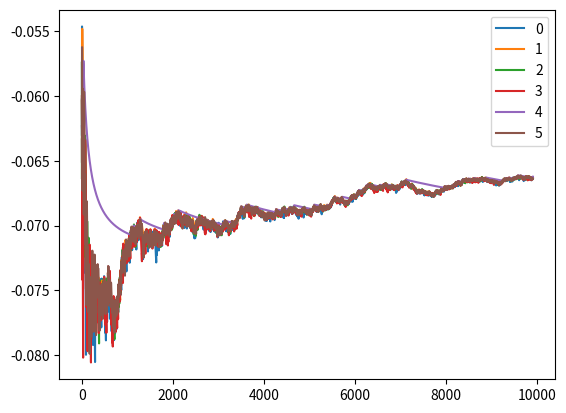

Source code (Python):
import numpy as np
import matplotlib.pyplot as plt
from scipy.special import binom as bc
from scipy.stats import norm, bernoulli
from random import random, sample
from math import sqrt


# Parameters:
# -change rate: stipulates how often a single (unlocked) queue changes
#               it's declared rate
# mean_rate: the average rate declared by any queue
# rate_var: variance of declared rates
def F1_rate_declare(change_rate: float,
                    mean_rate: float,
                    rate_var: float,
                    time: int,
                    delay: float,
                    rates: np.ndarray,
                    change_locked: np.ndarray) -> list:

    rate_std = sqrt(rate_var)
    NQs = np.shape(rates)[0]
    up_rates = np.copy(rates)
    alterable = []
    for x in range(NQs):
        if (time >= (change_locked[x, 0] + delay)):
            alterable.append(x)
    for x in alterable:
        # if random() < (change_rate / NQs):  # Change rate equally distributed
        if random() < change_rate:
            draw = -1
            while draw < 0:
                draw = norm.rvs(mean_rate, rate_std, size=1)[0]
            up_rates[x, 0] = draw
            change_locked[x, 0] = time
    return up_rates, change_locked


def F1_schedule(declared_rates: np.ndarray,
                achieved_rates: np.ndarray,
                H_num: int,
                time: int,
                delay: int,
                locked: np.ndarray,
                schedule: np.ndarray) -> list:

    NQs = np.shape(declared_rates)[0]
    new_schedule = np.copy(schedule)

    # randomly schedule if nothing achieved yet
    if np.sum(achieved_rates) == 0:
        for x in sample(range(NQs), H_num):
            new_schedule[x, 0] = 1
            locked[x, 0] = time

    else:

        # should be +ve if not over achieving
        diffs = list((declared_rates - achieved_rates).flatten())

        # keep scheduled if within gen_window time:
        fixed = NQs
        for x in range(NQs):
            if time >= locked[x, 0] + delay:
                new_schedule[x, 0] = 0
                fixed -= 1
            else:
                diffs[x] = -1
        H_eff = H_num - fixed

        arranged_diffs = sorted(diffs)
        arranged_diffs.reverse()

        for x in range(H_eff):
            # Over blocking
            # if arranged_diffs[x] > 0:
            #     ind = diffs.index(arranged_diffs[x])
            #     new_schedule[ind, 0] = 1
            #     locked[ind, 0] = time

            # Not over blocking
            ind = diffs.index(arranged_diffs[x])
            new_schedule[ind, 0] = 1
            locked[ind, 0] = time

    return new_schedule, locked


# Can add blocking feature to model inability to gen at back to back times
def pair_gen(p_gen: float,
             schedule: np.ndarray
             ) -> np.ndarray:

    NQs = np.shape(schedule)[0]
    generated = np.zeros((NQs, 1))

    for x in np.nonzero(schedule[:, 0])[0]:
        generated[x, 0] = bernoulli.rvs(p_gen, size=1)[0]

    return generated


# For all times greater than 0
def rate_updates(ach_rates: np.ndarray,
                 generated: np.ndarray,
                 time: int) -> np.ndarray:
    for x in range(np.shape(generated)[0]):
        ach_rates[x, 0] = ((ach_rates[x, 0] * (time - 1))
                           + generated[x, 0]) / time  # New rate
    return ach_rates


# All rates start at just less than mean_rate
# Over-serves any rate that is already greater than demanded
def simulate_F1_service(NumUsers: int,
                        H_num: int,
                        p_gen: float,
                        gen_window: int,
                        flux_delay: int,
                        change_rate: float,
                        mean_rate: float,
                        rate_var: float,
                        runtime: int) -> np.ndarray:

    NQs = int(bc(NumUsers, 2))
    schedule = np.zeros((NQs, 1))
    dec_rates = np.ones((NQs, 1)) * (mean_rate - 0.01)
    ach_rates = np.zeros((NQs, 1))
    QoS = np.zeros((NQs, runtime))
    locked = np.zeros((NQs, 1))  # time stamps when altered

    # set initial, lock in for gen_window
    schedule, locked = F1_schedule(dec_rates,
                                   ach_rates,
                                   H_num,
                                   0,
                                   gen_window,
                                   locked,
                                   schedule)
    change_locked = np.copy(locked)

    for x in range(runtime):

        # Update quality of service tracking
        for y in range(NQs):
            QoS[y, x] = ach_rates[y, 0] - dec_rates[y, 0]

        # Do pair gen from current schedule
        generated = pair_gen(p_gen, schedule)

        # Achieved rate updates:
        if x > 0:
            ach_rates = rate_updates(ach_rates, generated, x)

        # Decide on schedule:
        schedule, locked = F1_schedule(dec_rates,
                                       ach_rates,
                                       H_num,
                                       x,
                                       gen_window,
                                       locked,
                                       schedule)

        # Decide rate changes:
        # Alter 2 ways: 1 - Can't change rate when schedule locked?
        # 2 - can only change after time flux_delay from last change.
        # 2 is implemented
        dec_rates, change_locked = F1_rate_declare(change_rate,
                                                   mean_rate,
                                                   rate_var,
                                                   x,
                                                   flux_delay,
                                                   dec_rates,
                                                   change_locked)
    return QoS


# Output arrays of QoS for plotting and averaged QoS stats
# No change rate: fix a set of rate declarations at beginning
def stripped_simulation(NumUsers: int,
                        H_num: int,
                        p_gen: float,
                        mean_rate: float,
                        rate_var: float,
                        runtime: int) -> list:

    NQs = int(bc(NumUsers, 2))
    schedule = np.zeros((NQs, 1))
    dec_rates = np.ones((NQs, 1)) * (mean_rate - 0.01)
    ach_rates = np.zeros((NQs, 1))
    QoS = np.zeros((NQs, runtime))
    locked = np.zeros((NQs, 1))  # time stamps when altered

    # get gaussian rate declatations
    # use same declarations for entire sim
    dec_rates, fake_locked = F1_rate_declare(1,
                                             mean_rate,
                                             rate_var,
                                             0,
                                             0,
                                             dec_rates,
                                             locked)
    print(dec_rates)
    # get new starting schedule, fake time 1
    schedule, fake_locked = F1_schedule(dec_rates,
                                        ach_rates,
                                        H_num,
                                        0,
                                        0,
                                        locked,
                                        schedule)
    # start simulation
    for x in range(runtime):
        # Update quality of service tracking
        for y in range(NQs):
            QoS[y, x] = ach_rates[y, 0] - dec_rates[y, 0]

        # Do pair gen from current schedule
        generated = pair_gen(p_gen, schedule)

        # Achieved rate updates:
        if x > 0:
            ach_rates = rate_updates(ach_rates, generated, x)

            # Decide on schedule:
            schedule, fake_locked = F1_schedule(dec_rates,
                                                ach_rates,
                                                H_num,
                                                x,
                                                0,
                                                locked,
                                                schedule)
    queue_avrgs = np.zeros((NQs, 1))
    for x in range(NQs):
        queue_avrgs[x, 0] = np.sum(QoS[x, :]) / runtime

    Avrg_QoS = np.sum(queue_avrgs[:, 0]) / NQs

    return QoS, queue_avrgs, Avrg_QoS


# time = 10000
# QoS = simulate_F1_service(4, 2, 0.25, 10, 20, 0.05, 0.15, 0.02, time)
# for x in range(int(bc(4, 2))):
#     plt.plot(range(time - int(time / 100)), QoS[x, int(time / 100):])
# plt.show()

# Stripped down simulation
mu = 0.15
var = 0.005
p_gen = 0.25
time = 10000
QoS, queue_avrgs, AQoS = stripped_simulation(4, 2, p_gen, mu, var, time)
print('Queue avrgs: ', queue_avrgs, '\n\n', 'Average QoS: ', AQoS)
for x in range(int(bc(4, 2))):
    plt.plot(range(time - int(time / 100)), QoS[x, int(time / 100):],
             label='{}'.format(x))
plt.legend()
plt.show()


# How will continuous time simulation work?
# Run for time x \in [0, Stop)

# At each x check if any pair wants to alter rate declaration
# Decide if rate changes randomly (random number < change rate)

# Rate declare drawn from gaussian dist with mean less than the
# expected single share of the threshold, variance of distance from mean to
# expected single share

# If one or more rate declarations changed, wait time x = tau before
# re-scheduling

# Gen pairs for all scheduled: Bernoulli process with mean p_succ
# Update recorded rate every time a pair successfully created

# Track quality of service by tracking difference in rates per queue
